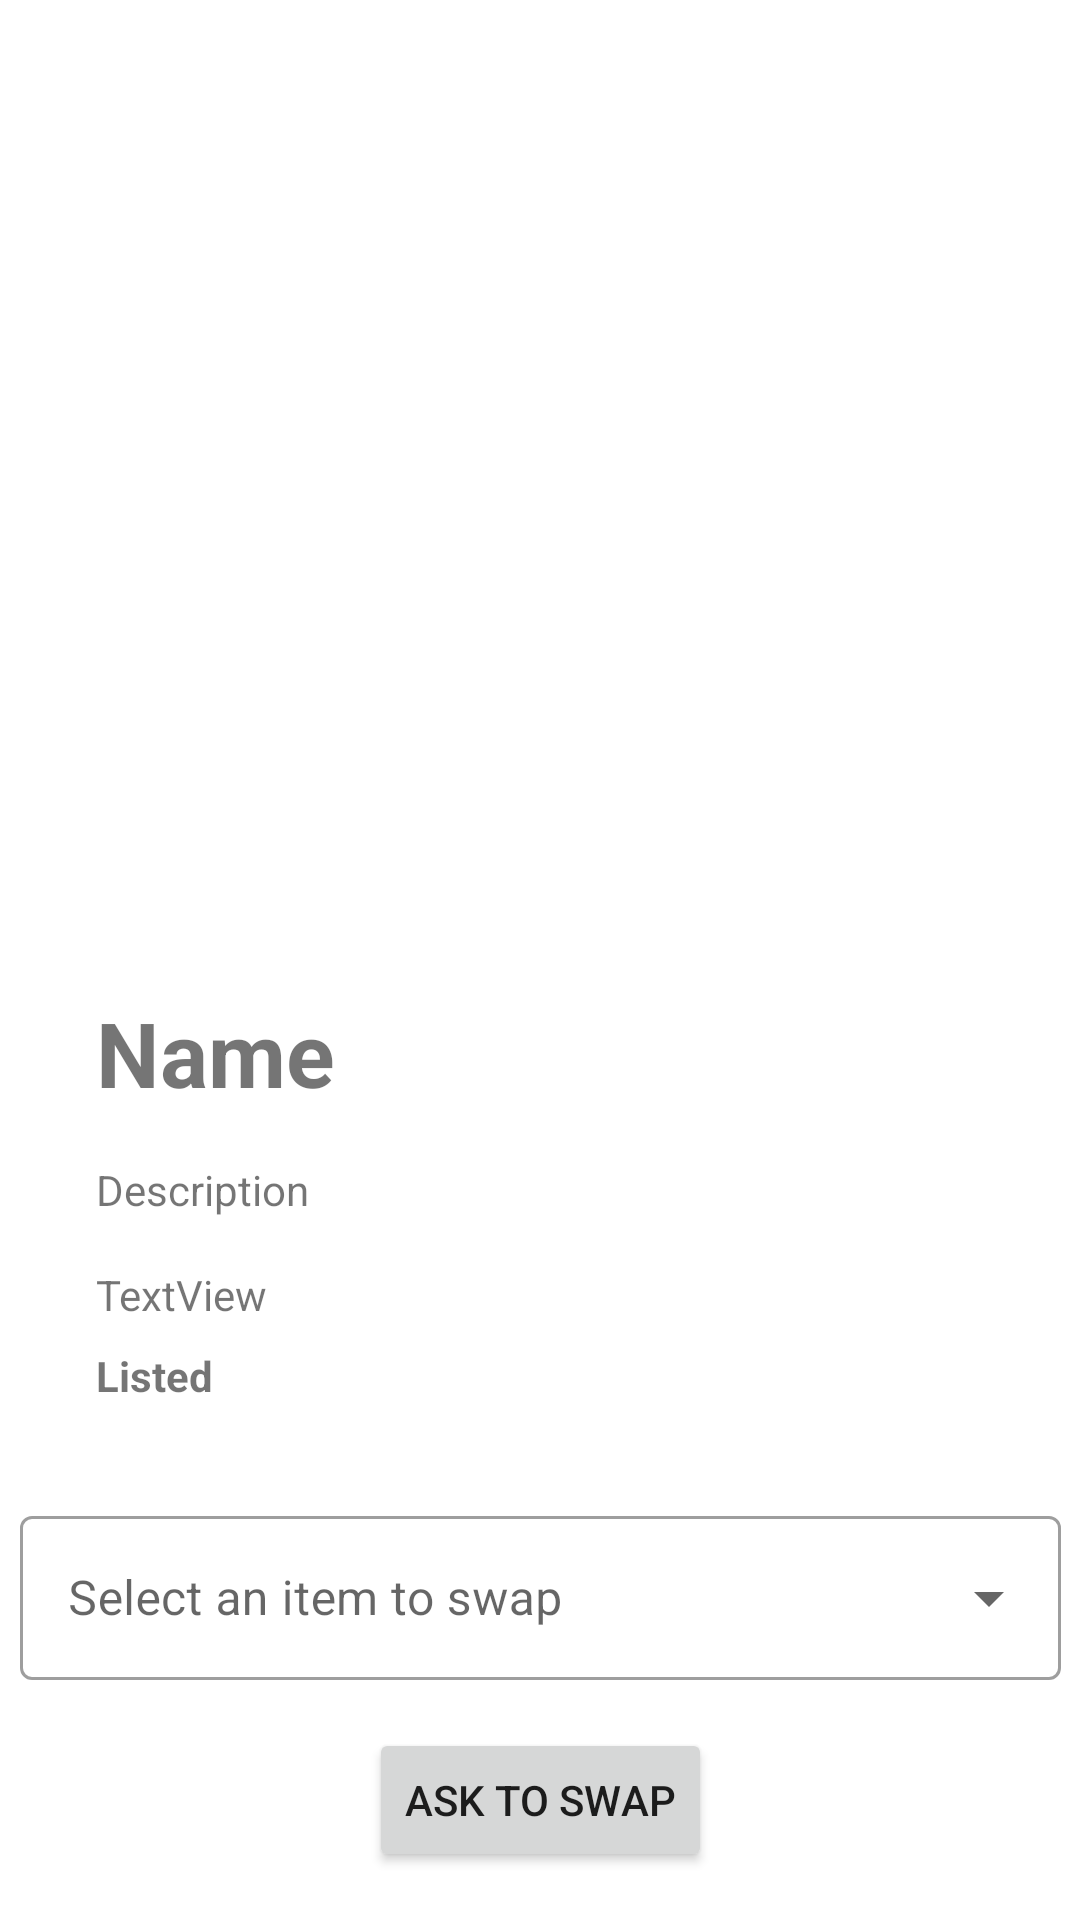

Produce the Android XML layout that renders to this screen, including the resource entries it uses.
<!-- AndroidManifest.xml: application theme Theme.Swapsies -->
<!-- res/layout/fragment_view_other_trade_item.xml -->
<?xml version="1.0" encoding="utf-8"?>
<androidx.constraintlayout.widget.ConstraintLayout xmlns:android="http://schemas.android.com/apk/res/android"
xmlns:app="http://schemas.android.com/apk/res-auto"
xmlns:tools="http://schemas.android.com/tools"
android:layout_width="match_parent"
android:layout_height="match_parent">

    <ImageView
        android:id="@+id/item_image_detail"
        android:layout_width="0dp"
        android:layout_height="0dp"
        android:layout_marginBottom="16dp"
        android:scaleType="centerCrop"
        app:layout_constraintBottom_toTopOf="@+id/item_name_detail_text"
        app:layout_constraintEnd_toEndOf="parent"
        app:layout_constraintStart_toStartOf="parent"
        app:layout_constraintTop_toTopOf="parent"
        tools:srcCompat="@tools:sample/avatars" />

    <TextView
        android:id="@+id/item_name_detail_text"
        android:layout_width="wrap_content"
        android:layout_height="wrap_content"
        android:layout_marginStart="32dp"
        android:layout_marginEnd="32dp"
        android:layout_marginBottom="16dp"
        android:text="@string/name"
        android:textSize="30sp"
        android:textStyle="bold"
        app:layout_constraintBottom_toTopOf="@+id/item_description_detail"
        app:layout_constraintEnd_toEndOf="parent"
        app:layout_constraintHorizontal_bias="0.0"
        app:layout_constraintStart_toStartOf="parent" />

    <TextView
        android:id="@+id/item_description_detail"
        android:layout_width="wrap_content"
        android:layout_height="wrap_content"
        android:layout_marginStart="32dp"
        android:layout_marginEnd="32dp"
        android:layout_marginBottom="16dp"
        android:text="@string/description"
        app:layout_constraintBottom_toTopOf="@+id/location_view"
        app:layout_constraintEnd_toEndOf="parent"
        app:layout_constraintHorizontal_bias="0.0"
        app:layout_constraintStart_toStartOf="parent" />

    <TextView
        android:id="@+id/item_listed_detail"
        android:layout_width="wrap_content"
        android:layout_height="wrap_content"
        android:layout_marginStart="32dp"
        android:layout_marginEnd="32dp"
        android:layout_marginBottom="32dp"
        android:text="@string/item_dateListed_detail"
        android:textStyle="bold"
        app:layout_constraintBottom_toTopOf="@+id/textInputLayout"
        app:layout_constraintEnd_toEndOf="parent"
        app:layout_constraintHorizontal_bias="0.0"
        app:layout_constraintStart_toStartOf="parent" />

    <Button
        android:id="@+id/ask_to_trade_btn"
        android:layout_width="wrap_content"
        android:layout_height="wrap_content"
        android:layout_marginBottom="16dp"
        android:text="@string/ask_to_trade"
        app:layout_constraintBottom_toBottomOf="parent"
        app:layout_constraintEnd_toEndOf="parent"
        app:layout_constraintStart_toStartOf="parent" />

    <com.google.android.material.textfield.TextInputLayout
        android:id="@+id/textInputLayout"
        style="@style/Widget.MaterialComponents.TextInputLayout.OutlinedBox.ExposedDropdownMenu"
        android:layout_width="347dp"
        android:layout_height="60dp"
        android:layout_marginBottom="16dp"
        app:layout_constraintBottom_toTopOf="@+id/ask_to_trade_btn"
        app:layout_constraintEnd_toEndOf="parent"
        app:layout_constraintStart_toStartOf="parent">

        <AutoCompleteTextView
            android:id="@+id/auto_complete_text_view"
            android:layout_width="match_parent"
            android:layout_height="match_parent"
            android:layout_weight="1"
            android:hint="@string/select_an_item_to_trade"
            android:inputType="none" />

    </com.google.android.material.textfield.TextInputLayout>

    <TextView
        android:id="@+id/location_view"
        android:layout_width="wrap_content"
        android:layout_height="wrap_content"
        android:layout_marginStart="32dp"
        android:layout_marginBottom="8dp"
        android:text="TextView"
        app:layout_constraintBottom_toTopOf="@+id/item_listed_detail"
        app:layout_constraintStart_toStartOf="parent" />


</androidx.constraintlayout.widget.ConstraintLayout>
<!-- resources referenced by this layout -->
<resources>
  <string name="ask_to_trade">Ask To Swap</string>
  <string name="description">Description</string>
  <string name="item_dateListed_detail">Listed</string>
  <string name="name">Name</string>
  <string name="select_an_item_to_trade">Select an item to swap</string>
  <style name="Theme.Swapsies" parent="Theme.MaterialComponents.DayNight.DarkActionBar">
          
          <item name="colorPrimary">@color/swapsies_pink</item>
          <item name="colorPrimaryVariant">@color/purple_700</item>
          <item name="colorOnPrimary">@color/white</item>
          
          <item name="colorSecondary">@color/swapsies_pink</item>
          <item name="colorSecondaryVariant">@color/swapsies_pink</item>
          <item name="colorOnSecondary">@color/black</item>
          
          <item name="android:statusBarColor" tools:targetApi="l">@color/swapsies_pink</item>
          
      </style>
  <color name="swapsies_pink">#dc5a75</color>
  <color name="purple_700">#FF3700B3</color>
  <color name="white">#FFFFFFFF</color>
  <color name="black">#FF000000</color>
</resources>
